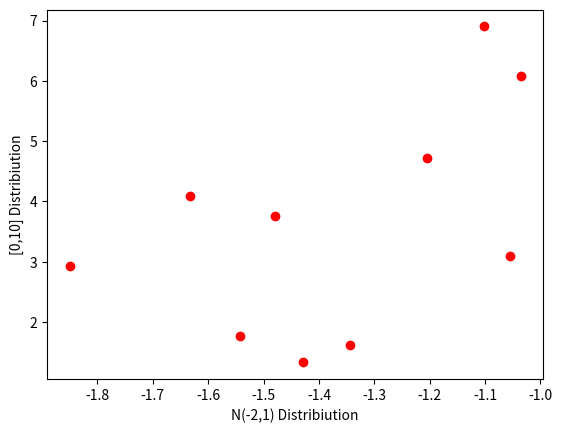

Here is the Python script that generated this plot:
import numpy as np
import matplotlib.pyplot as plt

first_attr = np.random.rand(10) - 2
second_attr = np.random.uniform(0, 10, 10)
data = np.column_stack((first_attr, second_attr))

plt.plot(first_attr, second_attr, 'ro')
plt.xlabel("N(-2,1) Distribiution")
plt.ylabel("[0,10] Distribiution")
plt.show()
